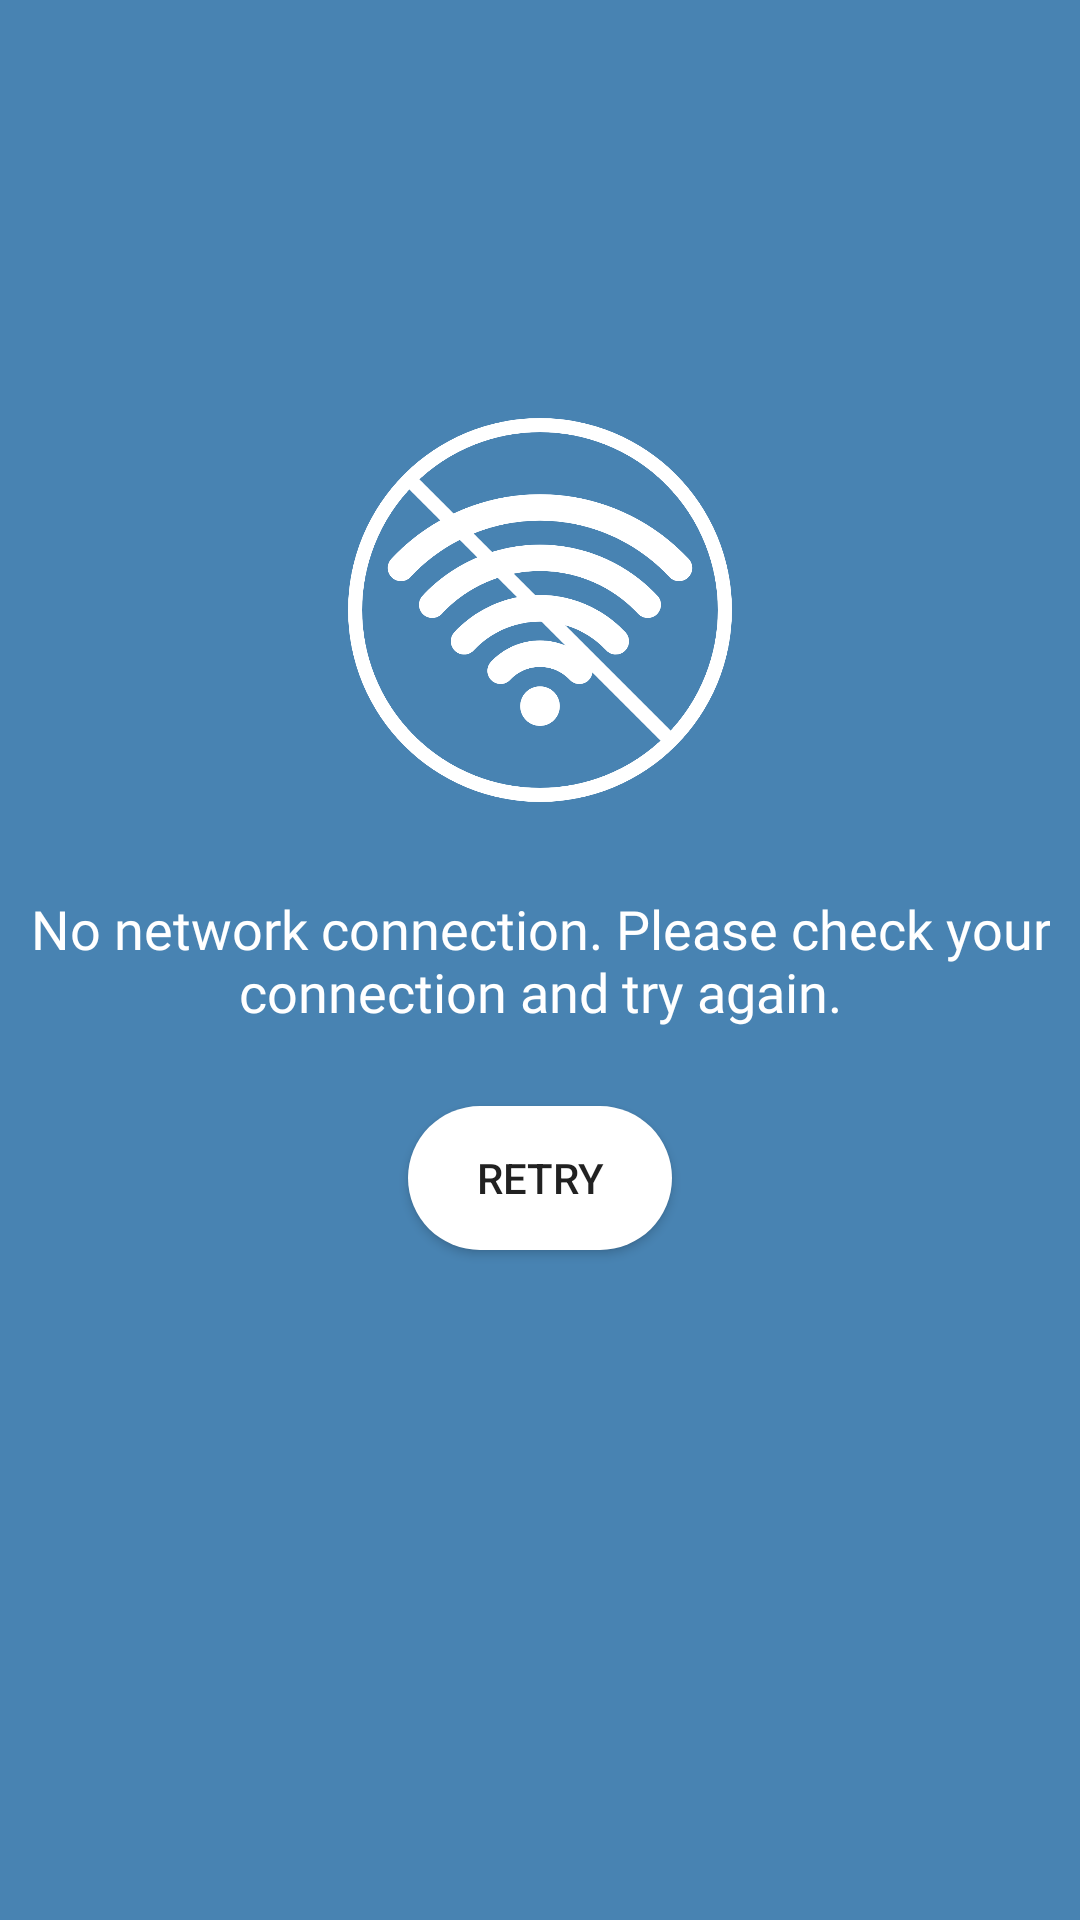

Layout XML and referenced resources for this Android screen:
<!-- AndroidManifest.xml: application theme Theme.Design.Light.NoActionBar -->
<!-- res/layout/activity_network_check.xml -->
<RelativeLayout xmlns:android="http://schemas.android.com/apk/res/android"
    xmlns:tools="http://schemas.android.com/tools"
    android:layout_width="match_parent"
    android:layout_height="match_parent"
    android:background="@color/nonet"
    tools:context=".activity.NetworkCheckActivity">

    <ImageView
        android:id="@+id/image_view"
        android:layout_width="128dp"
        android:layout_height="128dp"
        android:src="@drawable/ic_nonet"
        android:layout_centerInParent="true"
        android:layout_marginBottom="20dp"
        android:layout_above="@id/text_view"/>

    <TextView
        android:id="@+id/text_view"
        android:layout_width="wrap_content"
        android:layout_height="wrap_content"
        android:textColor="@color/white"
        android:text="No network connection. Please check your connection and try again."
        android:textSize="18sp"
        android:fontFamily="@font/poppins_regular"
        android:padding="10dp"
        android:textAlignment="center"
        android:layout_centerInParent="true"/>

    <Button
        android:id="@+id/retry_button"
        android:layout_width="wrap_content"
        android:layout_height="wrap_content"
        android:text="Retry"
        android:background="@drawable/rounded_white"
        android:layout_below="@id/text_view"
        android:layout_centerHorizontal="true"
        android:layout_marginTop="16dp"/>
</RelativeLayout>
<!-- resources referenced by this layout -->
<resources>
  <color name="nonet">#4883B2</color>
  <color name="white">#FFFFFFFF</color>
  <!-- drawable ic_nonet: png bitmap (drawable, 90978 bytes) -->
  <!-- drawable rounded_white (drawable) -->
  <shape xmlns:android="http://schemas.android.com/apk/res/android">
      <solid android:color="@color/white" /> 
      <corners android:radius="50dp" /> 
  </shape>
</resources>
